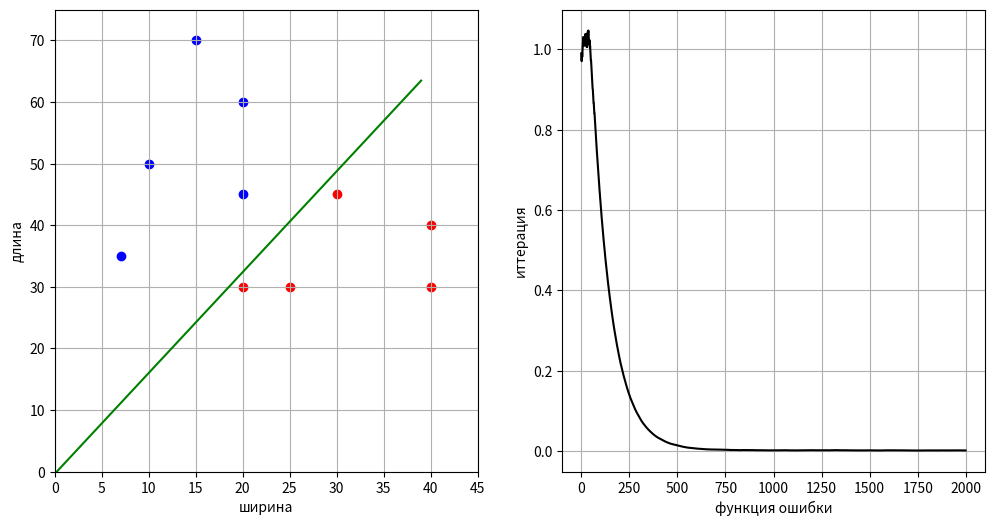

Source code (Python):
import numpy as np
import matplotlib.pyplot as plt
import random


def loss_func(_marg_i):
    return 2 / (1 + np.exp(_marg_i))


def quality_func(_margin):
    return np.sum(2 / (1 + np.exp(_margin))) / len(_margin)


def grad_loss_func(_marg_i, _x_i, _y_i):
    _a = np.exp(_marg_i)
    _grad = -2 / (1 + _a)**2 * _a * _x_i * _y_i
    return _grad


def rms_meth(_g, _gamma, _grad_loss):

    _g = _g * _gamma + (1 - _gamma) * _grad_loss * _grad_loss
    _nyu = etha0 * _grad_loss / (np.sqrt(_g) + eps)
    return _nyu


etha0 = 0.02
eps = 0.1
n = 2000
n_mem = 300
gamma = 0.95     # (n_mem - 1) / (n_mem + 1)
lambd = 0.01    # 2 / (n + 1)
x_train = [[10, 50], [20, 30], [25, 30], [20, 60], [15, 70], [40, 40], [30, 45], [20, 45], [40, 30], [7, 35]]
x_train = np.array([s + [1] for s in x_train])
y_train = np.array([-1, 1, 1, -1, -1, 1, 1, -1, 1, -1])
len_train = len(y_train)

w = np.array([0 for i in range(3)])                                 # Инициализация начальных коэффициентов
margin_init = [np.dot(x, w) * y for x, y in zip(x_train, y_train)]  # Строка отступов для размеченной выборки
q = quality_func(margin_init)                                      # Значение функции потерь при заданных w
g = q * q
q_plot = []
nyu = 0
etha = etha0
for j in range(n):
    i = random.randint(0, 9)
    margin = np.dot(x_train[i], w) * y_train[i]                 # Отступ для i-того члена выборки
    grad_loss = grad_loss_func(margin, x_train[i], y_train[i])  # Функция потерь для него же по SGD
    etha = etha0 * (1 - j / n)        # eta0 * np.exp(- j / n)     # Модификация шага по ходу работы
    nyu = rms_meth(g, gamma, grad_loss)                  # Изменение w с применением метода momentum
    w = w - nyu
    margin = np.dot(x_train[i], w) * y_train[i]
    eps = loss_func(margin)
    q = lambd * eps + (1 - lambd) * q           # Рекурентный подсчет функции потерь для всей выборки
    q_plot.append(q)

    pass

line_x = list(range(max(x_train[:, 0])))  # формирование графика разделяющей линии
line_y = [- w[0] / w[1] * x - w[2] / w[1] for x in line_x]

x_0 = x_train[y_train == 1]  # формирование точек для 1-го
x_1 = x_train[y_train == -1]  # и 2-го классов

fig, axes = plt.subplots(1, 2, figsize=(12, 6))
ax = axes[0]
# ax0 = fig.add_subplot(1, 2, 2)

ax.scatter(x_0[:, 0], x_0[:, 1], color='red')
ax.scatter(x_1[:, 0], x_1[:, 1], color='blue')
ax.plot(line_x, line_y, color='green')

ax.set_xlim(0, 45)
ax.set_ylim(0, 75)
ax.set_ylabel("длина")
ax.set_xlabel("ширина")
ax.grid(True)

axes[1].plot(q_plot, color='black')
axes[1].set_ylabel("иттерация")
axes[1].set_xlabel("функция ошибки")
axes[1].grid(True)

plt.show()
